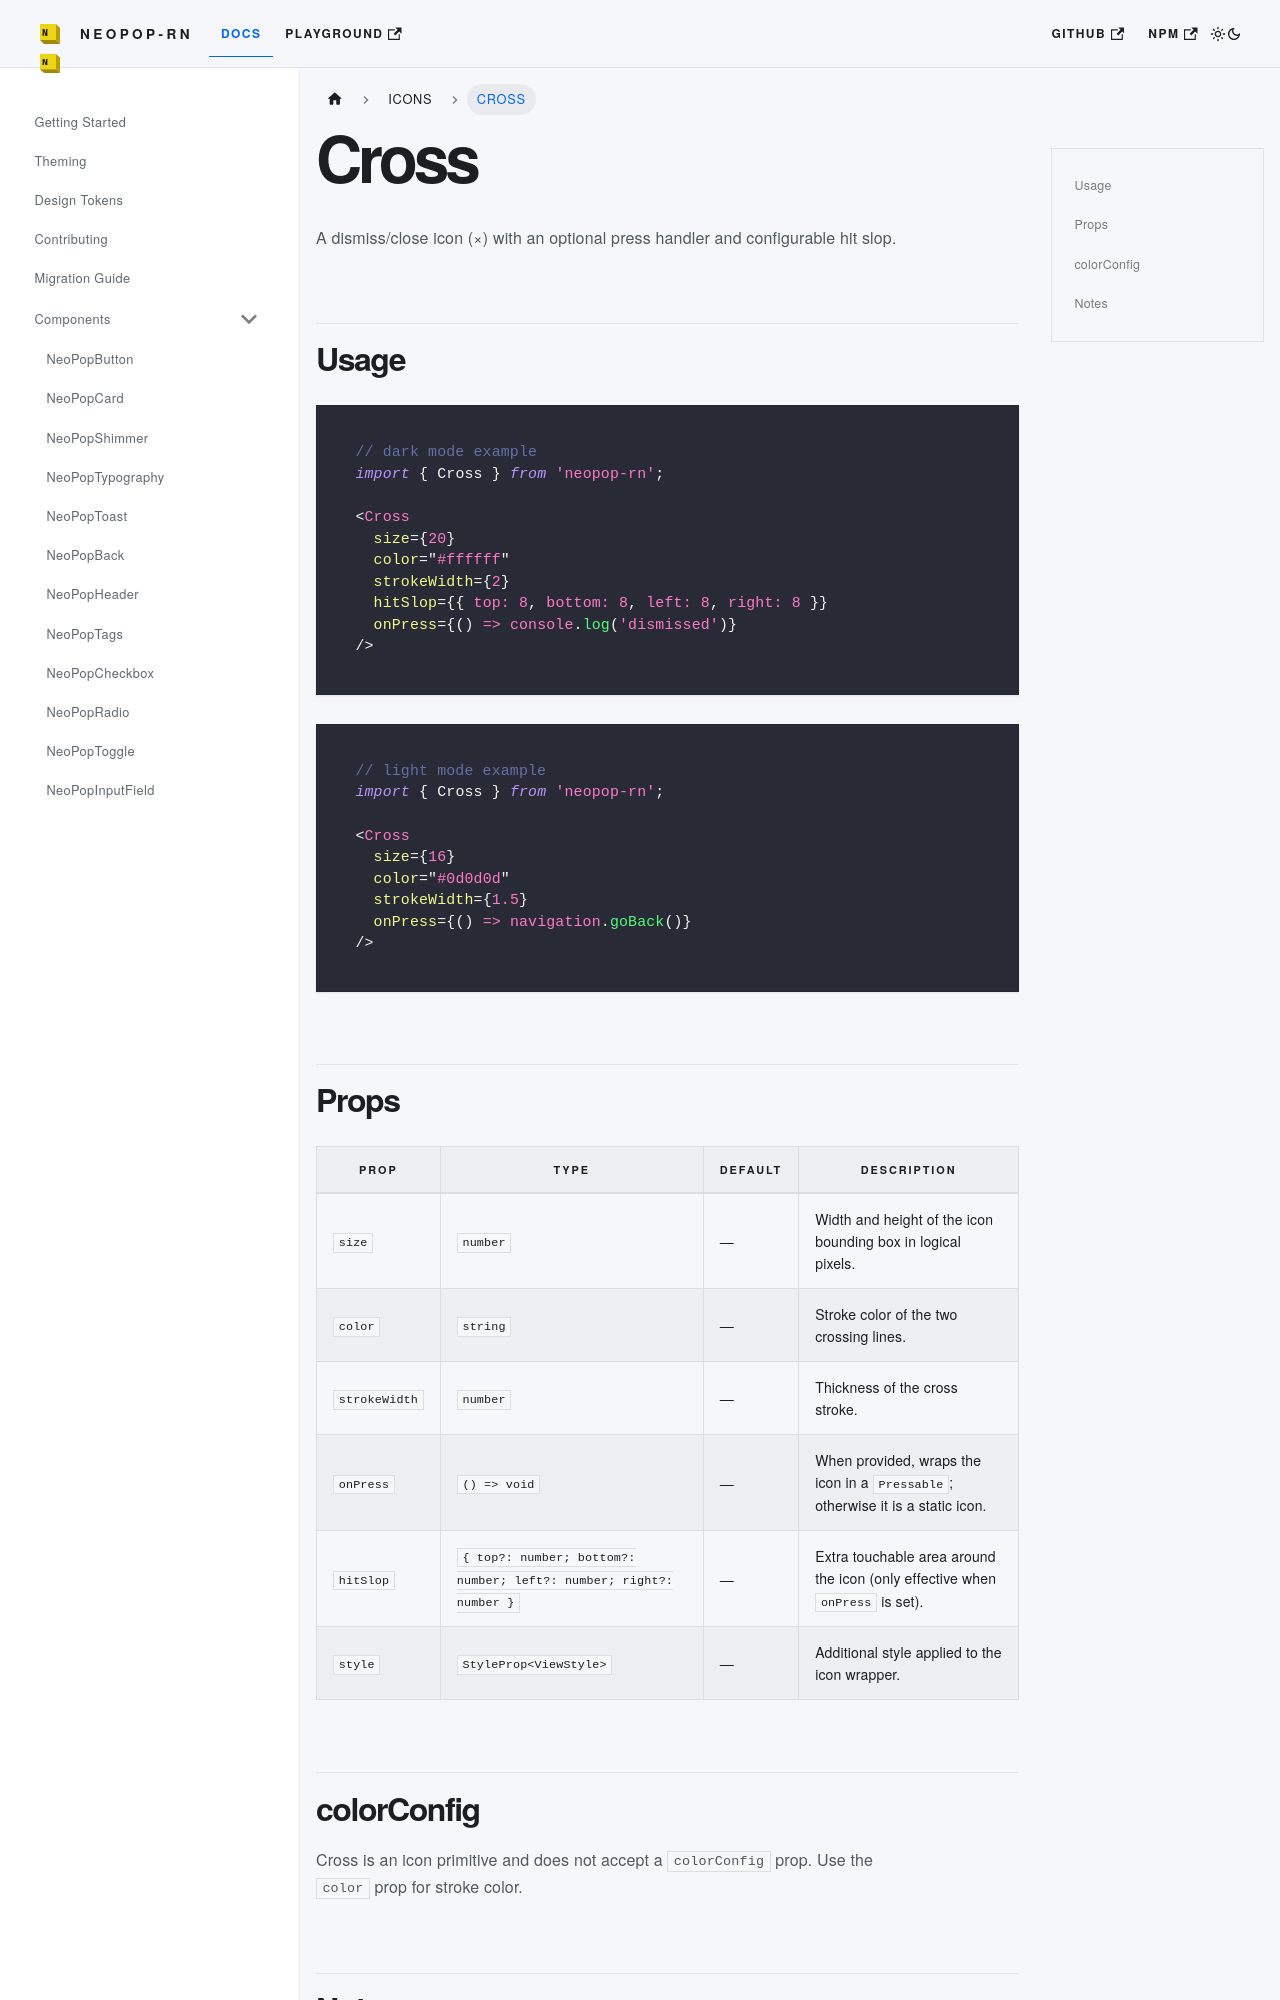

repository: codecollab-co/neopop-rn · page: docs/components/Cross/index.html · generator: docusaurus

# Cross

A dismiss/close icon (×) with an optional press handler and configurable hit slop.

## Usage

```tsx
// dark mode example
import { Cross } from 'neopop-rn';

<Cross
  size={20}
  color="#ffffff"
  strokeWidth={2}
  hitSlop={{ top: 8, bottom: 8, left: 8, right: 8 }}
  onPress={() => console.log('dismissed')}
/>
```

```tsx
// light mode example
import { Cross } from 'neopop-rn';

<Cross
  size={16}
  color="#0d0d0d"
  strokeWidth={1.5}
  onPress={() => navigation.goBack()}
/>
```

## Props

| Prop | Type | Default | Description |
|------|------|---------|-------------|
| `size` | `number` | — | Width and height of the icon bounding box in logical pixels. |
| `color` | `string` | — | Stroke color of the two crossing lines. |
| `strokeWidth` | `number` | — | Thickness of the cross stroke. |
| `onPress` | `() => void` | — | When provided, wraps the icon in a `Pressable`; otherwise it is a static icon. |
| `hitSlop` | `{ top?: number; bottom?: number; left?: number; right?: number }` | — | Extra touchable area around the icon (only effective when `onPress` is set). |
| `style` | `StyleProp<ViewStyle>` | — | Additional style applied to the icon wrapper. |
